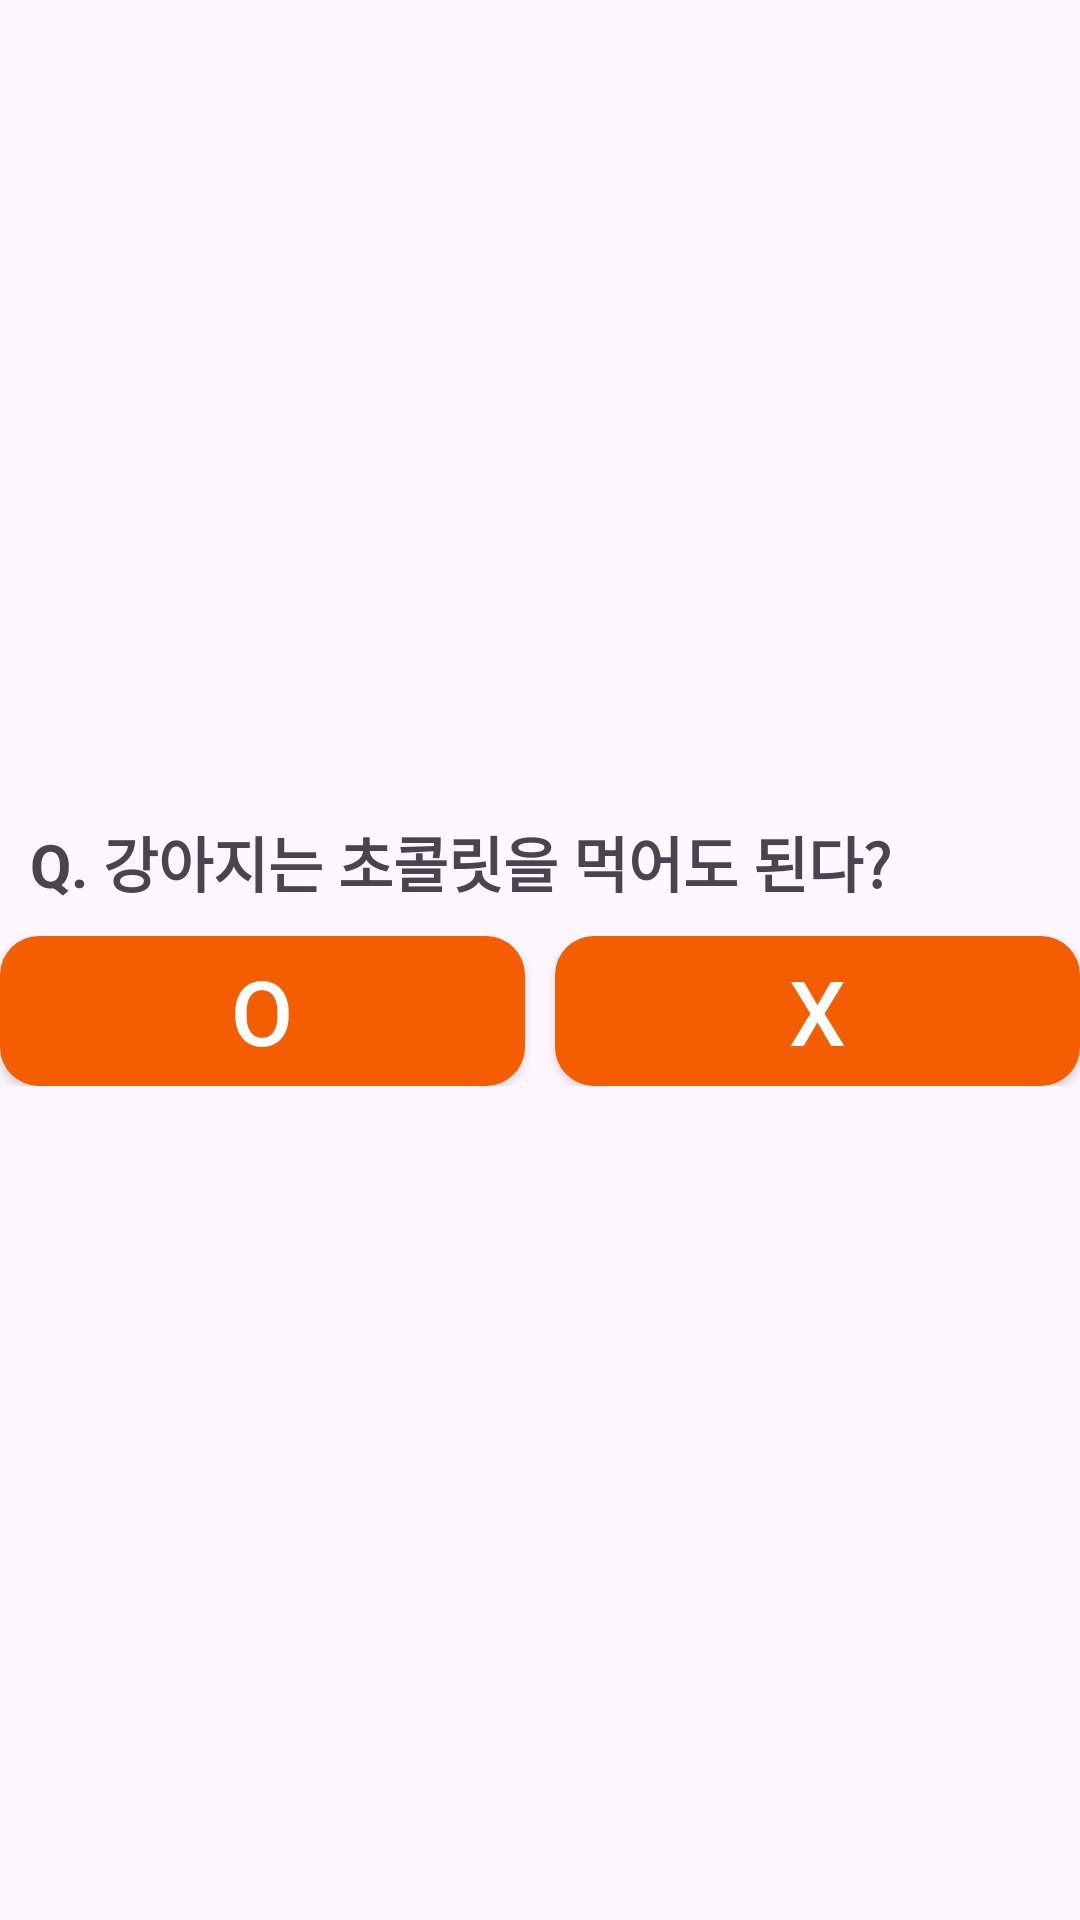

Produce the Android XML layout that renders to this screen, including the resource entries it uses.
<!-- AndroidManifest.xml: application theme Theme.WA_UI_Design -->
<!-- res/layout/food_popup_quiz.xml -->
<?xml version="1.0" encoding="utf-8"?>
<RelativeLayout xmlns:android="http://schemas.android.com/apk/res/android"
    android:layout_width="match_parent"
    android:layout_height="match_parent"
    android:background="@drawable/round_popup">

    <RelativeLayout
        android:layout_width="375dp"
        android:layout_height="wrap_content"
        android:layout_centerInParent="true">
        
        <ImageButton
            android:id="@+id/xquiz"
            android:layout_width="29dp"
            android:layout_height="25dp"
            android:layout_alignParentRight="true"
            android:layout_marginTop="10dp"
            android:layout_marginRight="11dp"
            android:background="@android:color/transparent"
            android:scaleType="fitXY"
            android:src="@drawable/closebutton"></ImageButton>
        
        <TextView
            android:id="@+id/quiz"
            android:layout_width="330dp"
            android:layout_height="wrap_content"
            android:text="Q. 강아지는 초콜릿을 먹어도 된다?"
            android:textSize="20sp"
            android:textStyle="bold"
            android:padding="10dp"></TextView>

        <LinearLayout
            android:layout_width="360dp"
            android:layout_height="wrap_content"
            android:orientation="horizontal"
            android:layout_centerHorizontal="true"
            android:paddingBottom="15dp"
            android:layout_gravity="center_horizontal"
            android:layout_below="@+id/quiz">
            
            <android.widget.Button
                android:id="@+id/rightB"
                android:layout_width="match_parent"
                android:layout_height="wrap_content"
                android:layout_weight="1"
                android:layout_marginRight="5dp"
                android:text="O"
                android:textColor="@color/white"
                android:textSize="30sp"
                android:background="@drawable/orangebox"/>
            
            <android.widget.Button
                android:id="@+id/wrongB"
                android:layout_width="match_parent"
                android:layout_height="wrap_content"
                android:layout_weight="1"
                android:layout_marginLeft="5dp"
                android:text="X"
                android:textColor="@color/white"
                android:textSize="30sp"
                android:background="@drawable/orangebox"/>

        </LinearLayout>


    </RelativeLayout>

</RelativeLayout>
<!-- resources referenced by this layout -->
<resources>
  <!-- drawable orangebox (drawable) -->
  <?xml version="1.0" encoding="utf-8"?>
  <shape xmlns:android="http://schemas.android.com/apk/res/android"
      android:shape="rectangle">
      <solid android:color="#f55e00"/>
      <corners
          android:bottomRightRadius="13dp"
          android:bottomLeftRadius="13dp"
          android:topLeftRadius="13dp"
          android:topRightRadius="13dp"/>
      <size
          android:width="350dp"
          android:height="50dp"/>
  </shape>
  <!-- drawable round_popup (drawable) -->
  <?xml version="1.0" encoding="utf-8"?>
  <shape xmlns:android="http://schemas.android.com/apk/res/android"
      android:shape="rectangle">
      <solid android:color="#FEF7FF"/>
      <corners
          android:bottomRightRadius="20dp"
          android:bottomLeftRadius="20dp"
          android:topLeftRadius="20dp"
          android:topRightRadius="20dp"/>
  </shape>
  <style name="Theme.WA_UI_Design" parent="Base.Theme.WA_UI_Design" />
  <style name="Base.Theme.WA_UI_Design" parent="Theme.Material3.DayNight.NoActionBar">
          
          
          <item name="android:statusBarColor">@color/black</item>
      </style>
  <!-- not gathered from this repository: default colours our renderer supplied (Android Studio template values) -->
  <color name="black">#FF000000</color>
  <color name="white">#FFFFFFFF</color>
</resources>
